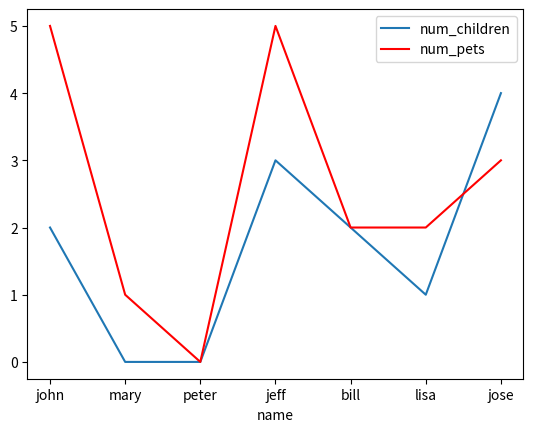

The matplotlib source for this figure:
import pandas as pd 
import matplotlib.pyplot as plt 

df= pd.DataFrame({
    'name':['john', 'mary', 'peter','jeff', 'bill', 'lisa', 'jose'],
    'age':[23, 78, 22, 19, 45, 33, 20],
    'gender':['M', 'F', 'M', 'M', 'M', 'F', 'M'],
    'state':['california', 'dc', 'california', 'dc', 'california', 'texas', 'texas'],
    'num_children':[2,0,0,3,2,1,4],
    'num_pets':[5,1,0,5,2,2,3]
    })

ax= plt.gca()

df.plot(kind='line', x='name', y='num_children', ax=ax)
df.plot(kind='line', x='name', y='num_pets', color='red', ax=ax)
plt.show()

# plt.savefig('output.png')
